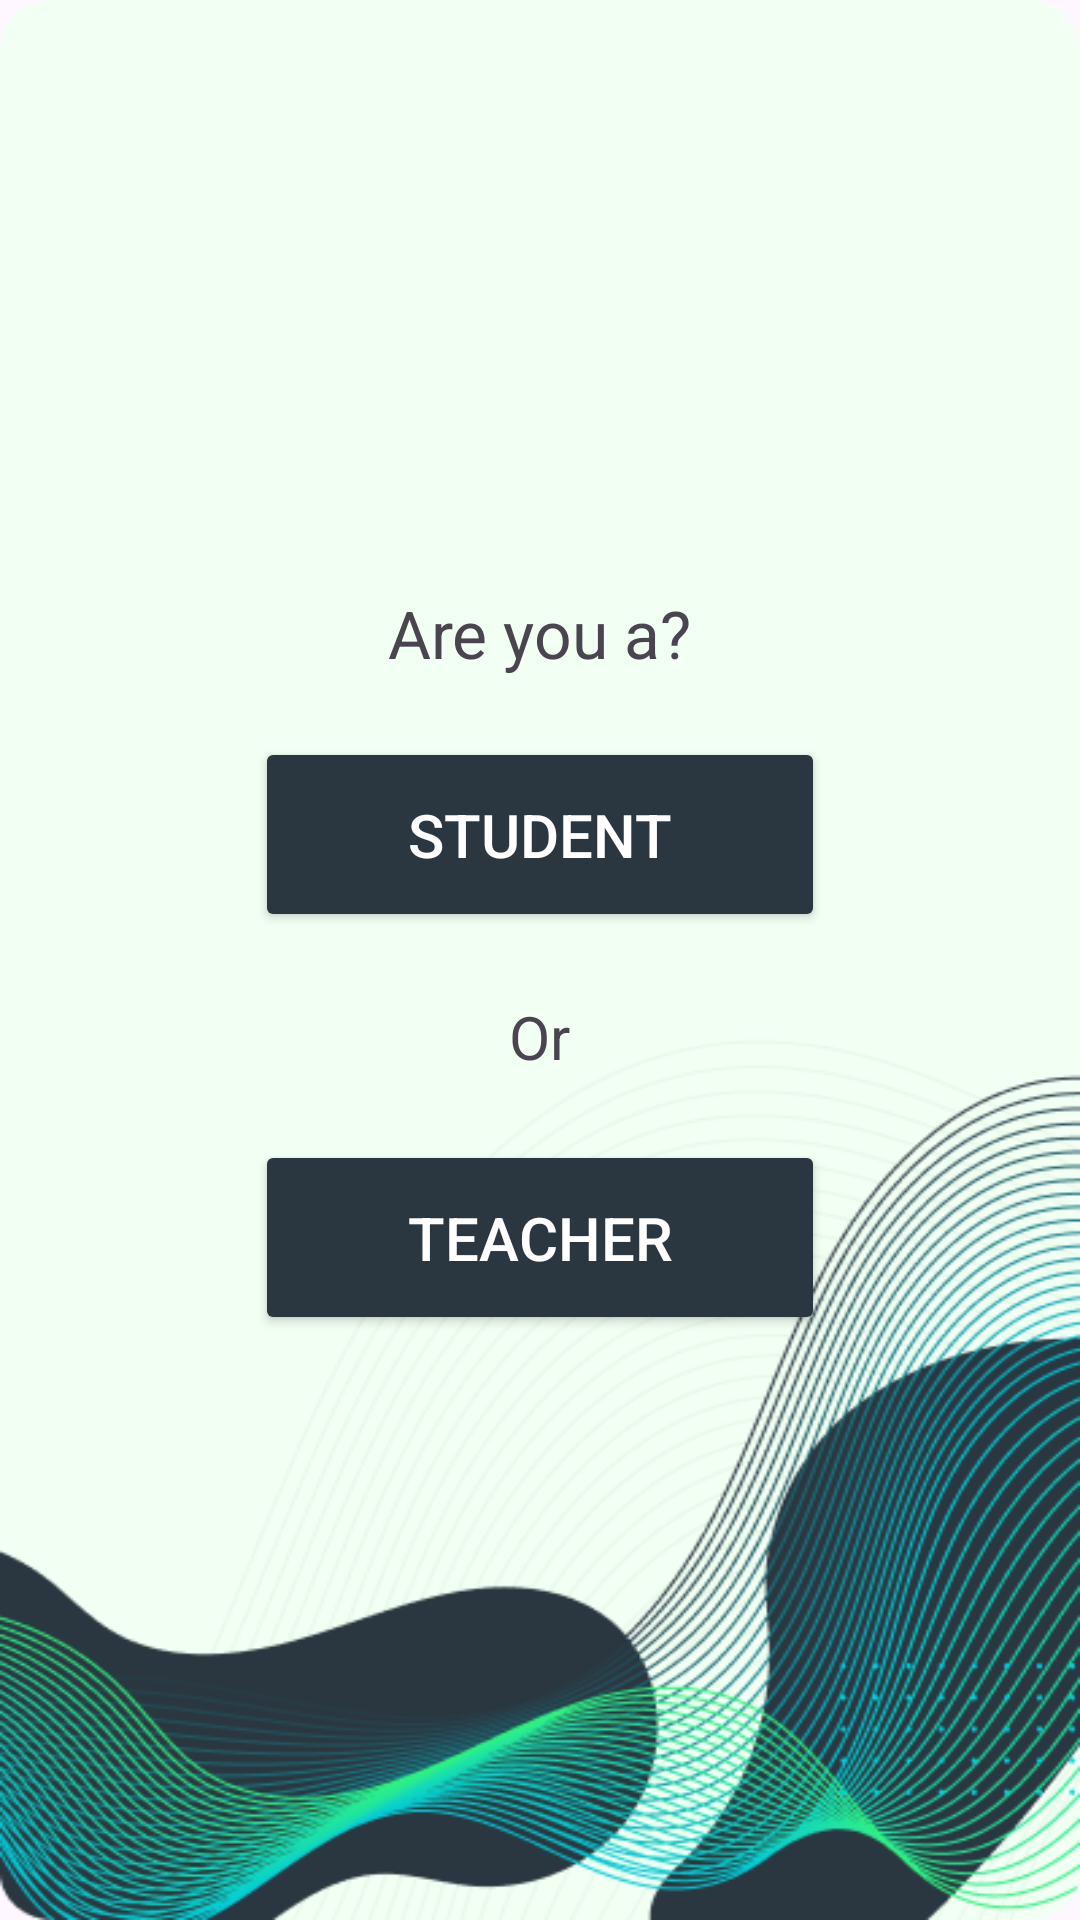

The Android layout XML behind this screen, and the referenced resources:
<!-- AndroidManifest.xml: application theme Theme.Proctorly -->
<!-- res/layout/activity_question.xml -->
<?xml version="1.0" encoding="utf-8"?>
<LinearLayout xmlns:android="http://schemas.android.com/apk/res/android"
    xmlns:app="http://schemas.android.com/apk/res-auto"
    xmlns:tools="http://schemas.android.com/tools"
    android:id="@+id/main"
    android:layout_width="match_parent"
    android:layout_height="match_parent"
    tools:context=".Question"
    android:weightSum="10"
    android:orientation="vertical"
    android:background="@drawable/background"
    tools:ignore="Overdraw">

    <LinearLayout
        android:layout_width="match_parent"
        android:layout_height="0dp"
        android:layout_weight="3"
        android:orientation="vertical">

        <ImageView
            android:id="@+id/proctorlyiv"
            android:layout_width="213dp"
            android:layout_height="173dp"
            android:layout_margin="50dp"
            android:layout_gravity="center"
            android:contentDescription="TODO"
            app:srcCompat="@drawable/proctorly">

        </ImageView>

    </LinearLayout>

    <LinearLayout
        android:layout_width="match_parent"
        android:layout_height="0dp"
        android:layout_weight="0.6"
        android:orientation="horizontal"
        android:gravity="center">

        <TextView
            android:layout_width="wrap_content"
            android:layout_height="wrap_content"
            android:text="Are you a?"
            android:textSize="22sp"
            android:gravity="center"
            tools:ignore="HardcodedText" />
    </LinearLayout>

    <LinearLayout
        android:layout_width="match_parent"
        android:layout_height="0dp"
        android:layout_weight="1.5"
        android:orientation="horizontal"
        android:gravity="center">

        <Button
            android:id="@+id/studentbtn"
            android:layout_width="190dp"
            android:layout_height="65dp"
            android:textColor="@color/white"
            android:backgroundTint="@color/login"
            android:text="Student"
            android:textSize="20sp"
            android:layout_margin="60dp"
            android:layout_gravity="center"
            tools:ignore="HardcodedText" />
    </LinearLayout>

    <LinearLayout
        android:layout_width="match_parent"
        android:layout_height="0dp"
        android:layout_weight="0.6"
        android:orientation="horizontal"
        android:gravity="center">

        <TextView
            android:layout_width="wrap_content"
            android:layout_height="wrap_content"
            android:text="Or"
            android:textSize="20sp"
            android:gravity="center"
            tools:ignore="HardcodedText" />
    </LinearLayout>

    <LinearLayout
        android:layout_width="match_parent"
        android:layout_height="0dp"
        android:layout_weight="1.5"
        android:orientation="horizontal"
        android:gravity="center">

        <Button
            android:layout_width="190dp"
            android:layout_height="65dp"
            android:layout_gravity="center"
            android:layout_margin="60dp"
            android:backgroundTint="@color/login"
            android:text="Teacher"
            android:textColor="@color/white"
            android:textSize="20sp"
            tools:ignore="HardcodedText" />
    </LinearLayout>


</LinearLayout>
<!-- resources referenced by this layout -->
<resources>
  <color name="login">#2A3740</color>
  <color name="white">#FFFFFFFF</color>
  <!-- drawable background: png bitmap (drawable, 131055 bytes) -->
  <style name="Theme.Proctorly" parent="Base.Theme.Proctorly" />
  <style name="Base.Theme.Proctorly" parent="Theme.Material3.DayNight.NoActionBar">
          
          
      </style>
</resources>
